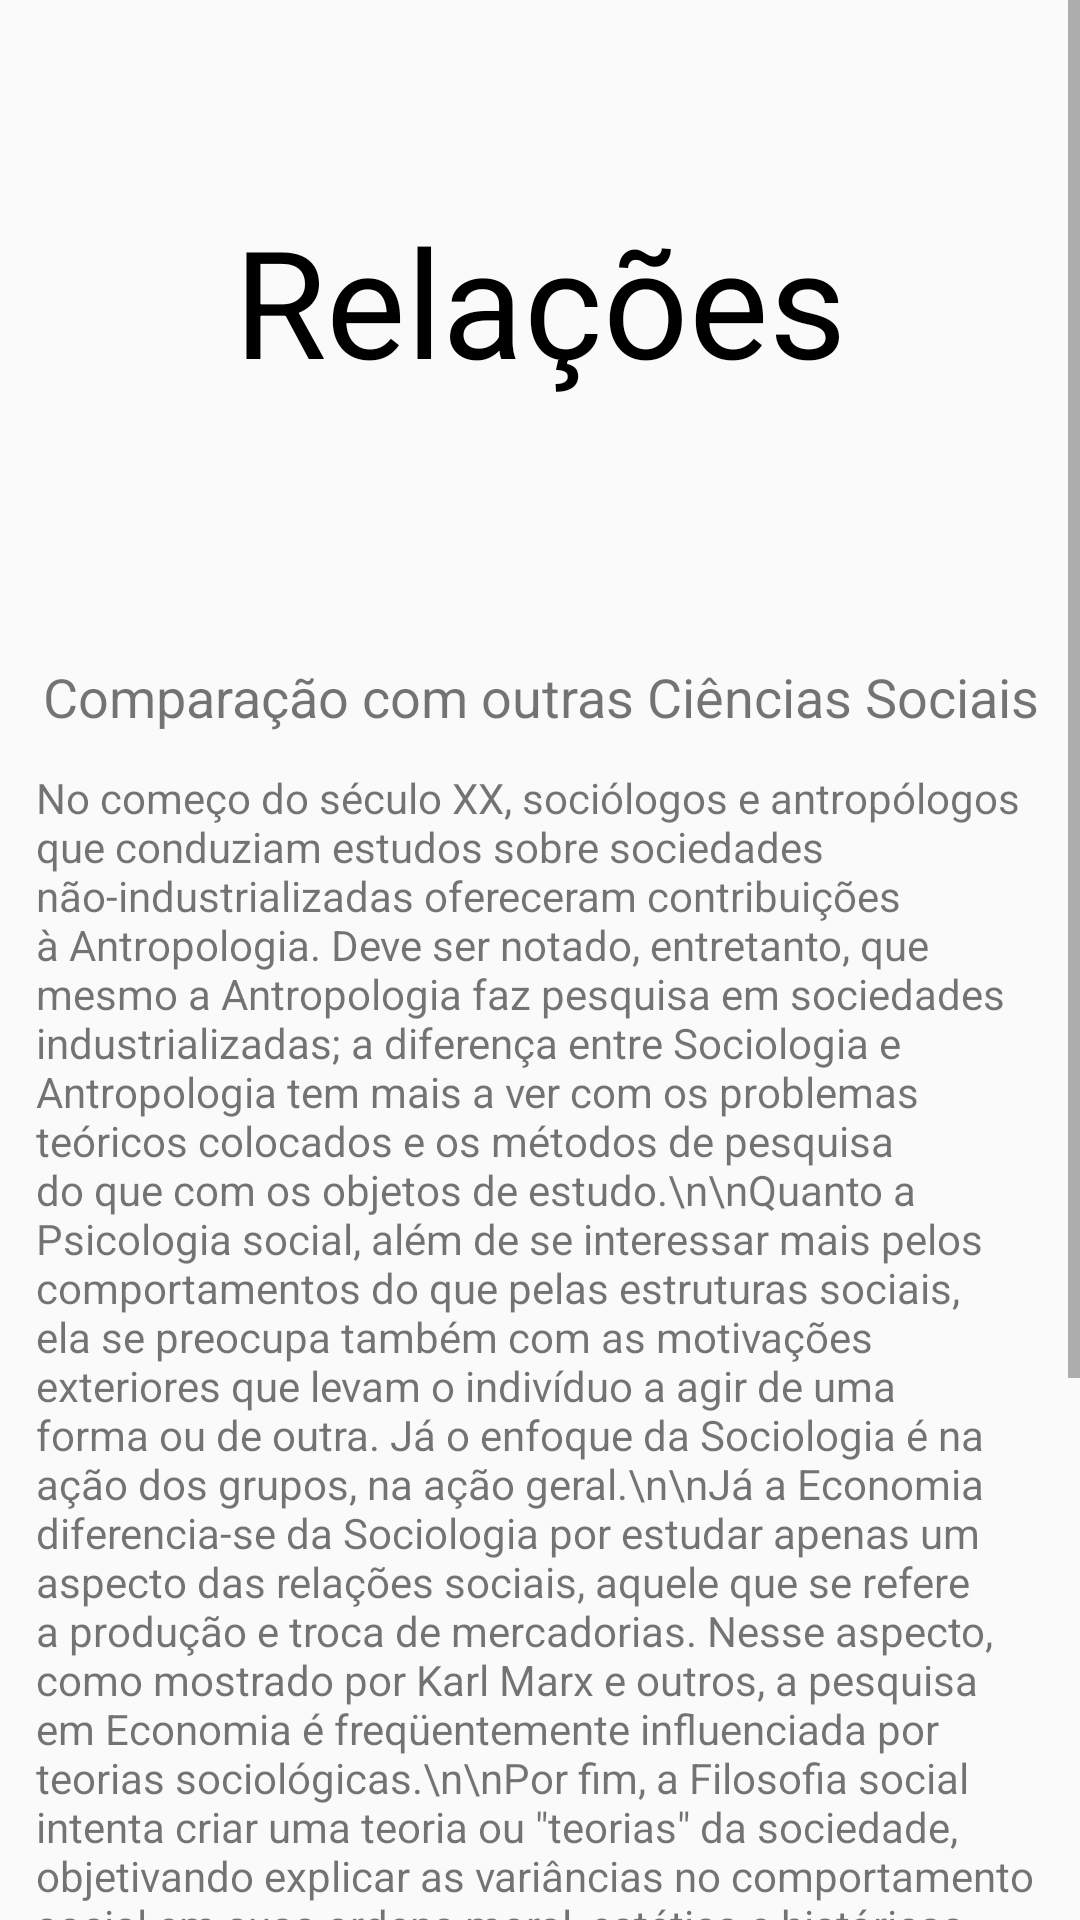

Produce the Android XML layout that renders to this screen, including the resource entries it uses.
<!-- AndroidManifest.xml: application theme AppTheme -->
<!-- res/layout/fragment_relacoes.xml -->
<?xml version="1.0" encoding="utf-8"?>
<ScrollView

    xmlns:android="http://schemas.android.com/apk/res/android"
    android:layout_width="match_parent"
    android:layout_height="match_parent">

    <LinearLayout
        android:layout_width="match_parent"
        android:layout_height="match_parent"
        android:orientation="vertical">


        <RelativeLayout
            android:layout_width="match_parent"
            android:layout_height="200dp"
            android:background="@drawable/knowledgebase"
            android:gravity="center">

            <TextView
                android:id="@+id/titulo_autor"
                android:layout_width="wrap_content"
                android:layout_height="wrap_content"
                android:layout_alignParentTop="false"
                android:layout_alignParentRight="false"
                android:layout_centerHorizontal="true"
                android:text="Relações"
                android:textColor="@android:color/black"
                android:textSize="50sp" />

        </RelativeLayout>

        <TextView
            android:id="@+id/textView3"
            android:layout_width="match_parent"
            android:layout_height="wrap_content"
            android:layout_marginTop="10dp"
            android:gravity="center"
            android:paddingLeft="12dp"
            android:paddingTop="10dp"
            android:paddingRight="12dp"
            android:text="Comparação com outras Ciências Sociais"
            android:textAllCaps="false"
            android:textSize="18sp" />

        <TextView
            android:id="@+id/textView2"
            android:layout_width="match_parent"
            android:layout_height="wrap_content"
            android:padding="12dp"
            android:text='No começo do século XX, sociólogos e antropólogos que conduziam estudos sobre sociedades não-industrializadas ofereceram contribuições à Antropologia. Deve ser notado, entretanto, que mesmo a Antropologia faz pesquisa em sociedades industrializadas; a diferença entre Sociologia e Antropologia tem mais a ver com os problemas teóricos colocados e os métodos de pesquisa do que com os objetos de estudo.\n\nQuanto a Psicologia social, além de se interessar mais pelos comportamentos do que pelas estruturas sociais, ela se preocupa também com as motivações exteriores que levam o indivíduo a agir de uma forma ou de outra. Já o enfoque da Sociologia é na ação dos grupos, na ação geral.\n\nJá a Economia diferencia-se da Sociologia por estudar apenas um aspecto das relações sociais, aquele que se refere a produção e troca de mercadorias. Nesse aspecto, como mostrado por Karl Marx e outros, a pesquisa em Economia é freqüentemente influenciada por teorias sociológicas.\n\nPor fim, a Filosofia social intenta criar uma teoria ou "teorias" da sociedade, objetivando explicar as variâncias no comportamento social em suas ordens moral, estética e históricas. Esforços nesse sentido são visíveis nas obras de modernos teóricos sociais, reunindo um arcabouço de conhecimento que entrelaça a filosofia hegeliana, kantista, a teoria social de Marx e, ao mesmo tempo, Max Weber, utilizando-se de os valores morais e políticos do iluminismo liberal mesclados com os ideais socialistas. À primeira vista, talvez, seja complexo apreender tal abordagem. Entretanto, as obras de Max Horkheimer, Theodor Adorno, Jürgen Habermas, entre outros, representam uma das mais profícuas vertentes da filosofia social, representada por aquilo que ficou conhecido como Teoria Crítica ou, como mais popularmente se diz, Escola de Frankfurt. ' />

    </LinearLayout>

</ScrollView>
<!-- resources referenced by this layout -->
<resources>
  <style name="AppTheme" parent="Theme.AppCompat.Light.DarkActionBar">
          
          <item name="colorPrimary">@color/colorPrimary</item>
          <item name="colorPrimaryDark">#3FA695</item>
          <item name="colorAccent">@color/colorAccent</item>
      </style>
  <!-- not gathered from this repository: default colours our renderer supplied (Android Studio template values) -->
  <color name="colorPrimary">#FF6200EE</color>
  <color name="colorAccent">#FF03DAC5</color>
</resources>
